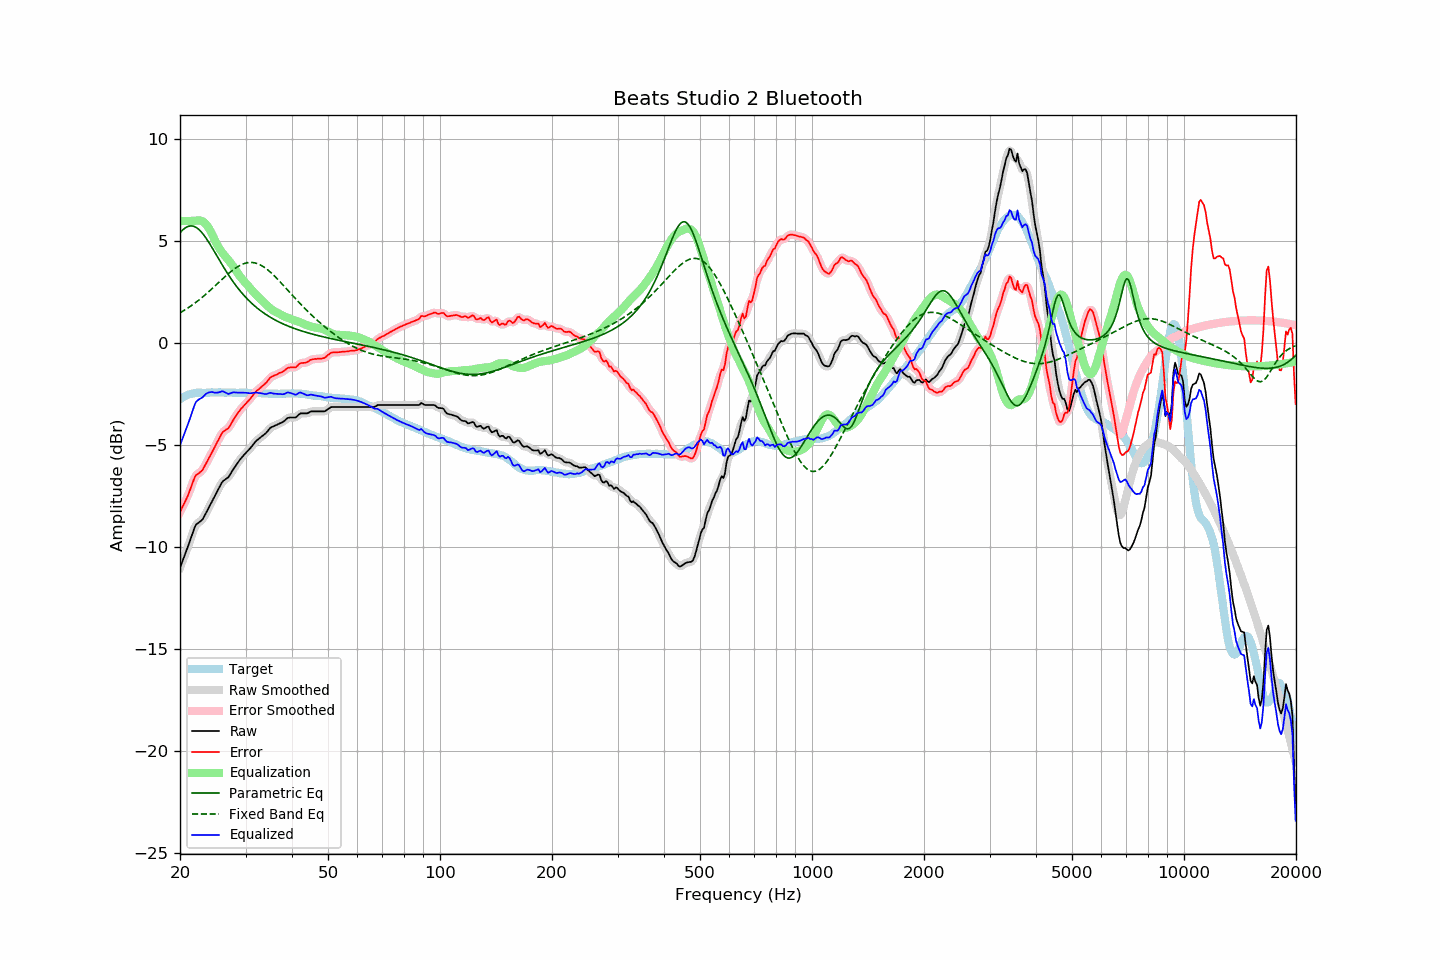

The file beside this chart, header and first rows:
frequency, raw, error, smoothed, error_smoothed, equalization, parametric_eq, fixed_band_eq, equalized_raw, equalized_smoothed, target
20.00, -11.00, -8.27, -11.00, -8.26, 6.00, 5.42, 1.50, -5.00, -5.00, -2.73
20.20, -10.79, -8.11, -10.79, -8.11, 6.00, 5.51, 1.54, -4.79, -4.79, -2.68
20.40, -10.58, -7.95, -10.59, -7.95, 6.00, 5.58, 1.59, -4.58, -4.59, -2.63
20.61, -10.39, -7.78, -10.38, -7.79, 6.00, 5.65, 1.64, -4.39, -4.38, -2.60
20.81, -10.17, -7.62, -10.17, -7.62, 6.00, 5.69, 1.69, -4.17, -4.17, -2.55
21.02, -9.96, -7.45, -9.96, -7.44, 6.00, 5.73, 1.74, -3.96, -3.96, -2.51
21.23, -9.73, -7.24, -9.73, -7.24, 6.00, 5.75, 1.79, -3.73, -3.73, -2.49
21.44, -9.50, -7.02, -9.50, -7.02, 6.00, 5.76, 1.85, -3.50, -3.50, -2.47
21.66, -9.28, -6.82, -9.26, -6.80, 6.00, 5.75, 1.90, -3.28, -3.26, -2.46
21.87, -9.04, -6.59, -9.06, -6.62, 6.01, 5.72, 1.96, -3.03, -3.05, -2.44
22.09, -8.88, -6.46, -8.91, -6.48, 6.02, 5.68, 2.02, -2.86, -2.89, -2.43
22.31, -8.82, -6.41, -8.81, -6.39, 6.03, 5.63, 2.08, -2.80, -2.78, -2.42
22.54, -8.76, -6.35, -8.76, -6.34, 6.03, 5.56, 2.14, -2.74, -2.73, -2.42
22.76, -8.70, -6.28, -8.70, -6.28, 6.01, 5.48, 2.20, -2.69, -2.69, -2.42
22.99, -8.63, -6.21, -8.61, -6.19, 5.98, 5.39, 2.27, -2.65, -2.63, -2.43
23.22, -8.49, -6.07, -8.49, -6.07, 5.93, 5.29, 2.34, -2.56, -2.56, -2.43
23.45, -8.34, -5.91, -8.35, -5.92, 5.86, 5.18, 2.40, -2.49, -2.49, -2.43
23.69, -8.19, -5.78, -8.19, -5.77, 5.76, 5.07, 2.47, -2.44, -2.44, -2.42
23.92, -8.04, -5.62, -8.04, -5.63, 5.64, 4.94, 2.54, -2.40, -2.40, -2.42
24.16, -7.89, -5.48, -7.89, -5.48, 5.50, 4.82, 2.61, -2.39, -2.39, -2.41
24.40, -7.73, -5.33, -7.73, -5.33, 5.34, 4.69, 2.69, -2.39, -2.39, -2.40
24.65, -7.58, -5.17, -7.58, -5.17, 5.18, 4.55, 2.76, -2.41, -2.40, -2.41
24.89, -7.43, -5.02, -7.43, -5.02, 5.01, 4.42, 2.83, -2.42, -2.42, -2.41
25.14, -7.27, -4.86, -7.27, -4.87, 4.85, 4.28, 2.91, -2.42, -2.42, -2.41
25.39, -7.12, -4.72, -7.12, -4.71, 4.72, 4.15, 2.98, -2.40, -2.40, -2.40
25.65, -6.97, -4.57, -6.96, -4.56, 4.59, 4.01, 3.05, -2.38, -2.37, -2.40
25.91, -6.82, -4.41, -6.84, -4.43, 4.48, 3.88, 3.13, -2.35, -2.36, -2.41
26.16, -6.73, -4.32, -6.74, -4.33, 4.38, 3.75, 3.20, -2.36, -2.37, -2.41
26.43, -6.68, -4.27, -6.68, -4.26, 4.28, 3.62, 3.27, -2.40, -2.40, -2.41
26.69, -6.62, -4.21, -6.63, -4.22, 4.19, 3.50, 3.34, -2.44, -2.44, -2.41
26.96, -6.57, -4.17, -6.55, -4.15, 4.09, 3.37, 3.41, -2.48, -2.46, -2.40
27.23, -6.45, -4.05, -6.45, -4.04, 4.00, 3.26, 3.48, -2.46, -2.45, -2.41
27.50, -6.32, -3.92, -6.33, -3.92, 3.90, 3.14, 3.54, -2.43, -2.43, -2.41
27.77, -6.19, -3.77, -6.20, -3.78, 3.79, 3.03, 3.60, -2.40, -2.41, -2.42
28.05, -6.07, -3.65, -6.07, -3.65, 3.67, 2.92, 3.66, -2.40, -2.40, -2.42
28.33, -5.96, -3.53, -5.96, -3.53, 3.55, 2.81, 3.72, -2.41, -2.41, -2.43
28.62, -5.84, -3.41, -5.84, -3.42, 3.43, 2.71, 3.77, -2.41, -2.41, -2.43
28.90, -5.73, -3.31, -5.74, -3.31, 3.32, 2.61, 3.81, -2.41, -2.42, -2.42
29.19, -5.63, -3.20, -5.63, -3.21, 3.22, 2.51, 3.85, -2.41, -2.42, -2.43
29.48, -5.54, -3.13, -5.54, -3.12, 3.12, 2.42, 3.89, -2.42, -2.42, -2.41
29.78, -5.45, -3.03, -5.45, -3.03, 3.03, 2.33, 3.92, -2.42, -2.42, -2.42
30.08, -5.36, -2.95, -5.37, -2.95, 2.94, 2.25, 3.94, -2.42, -2.42, -2.41
30.38, -5.28, -2.86, -5.28, -2.86, 2.85, 2.16, 3.95, -2.43, -2.43, -2.42
30.68, -5.20, -2.78, -5.20, -2.77, 2.76, 2.09, 3.96, -2.44, -2.44, -2.43
30.99, -5.11, -2.69, -5.11, -2.68, 2.67, 2.01, 3.97, -2.44, -2.44, -2.43
31.30, -5.01, -2.58, -5.01, -2.58, 2.58, 1.94, 3.96, -2.43, -2.43, -2.43
31.61, -4.91, -2.48, -4.91, -2.48, 2.49, 1.87, 3.95, -2.42, -2.42, -2.43
31.93, -4.81, -2.38, -4.82, -2.39, 2.41, 1.80, 3.94, -2.41, -2.41, -2.43
32.24, -4.74, -2.30, -4.74, -2.31, 2.33, 1.73, 3.91, -2.41, -2.42, -2.44
32.57, -4.68, -2.25, -4.68, -2.24, 2.25, 1.67, 3.88, -2.43, -2.43, -2.43
32.89, -4.61, -2.18, -4.61, -2.17, 2.17, 1.61, 3.84, -2.44, -2.44, -2.44
33.22, -4.55, -2.11, -4.55, -2.11, 2.10, 1.55, 3.80, -2.45, -2.46, -2.45
33.55, -4.49, -2.04, -4.49, -2.04, 2.02, 1.49, 3.75, -2.47, -2.47, -2.45
33.89, -4.43, -1.97, -4.43, -1.97, 1.95, 1.44, 3.70, -2.49, -2.48, -2.46
34.23, -4.35, -1.90, -4.34, -1.88, 1.87, 1.39, 3.64, -2.48, -2.47, -2.45
34.57, -4.25, -1.79, -4.25, -1.79, 1.80, 1.34, 3.58, -2.45, -2.45, -2.46
34.92, -4.15, -1.69, -4.17, -1.70, 1.73, 1.29, 3.51, -2.42, -2.44, -2.47
35.27, -4.10, -1.64, -4.11, -1.64, 1.67, 1.24, 3.44, -2.44, -2.44, -2.47
35.62, -4.07, -1.60, -4.06, -1.60, 1.61, 1.20, 3.36, -2.46, -2.45, -2.47
35.97, -4.03, -1.56, -4.03, -1.57, 1.56, 1.15, 3.29, -2.47, -2.47, -2.47
... 635 more rows
